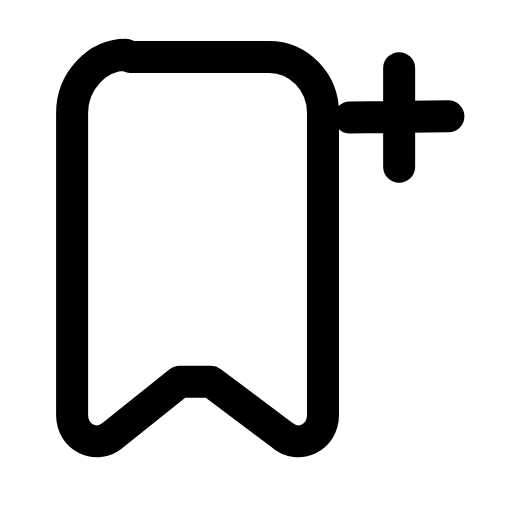
t = 0.00 s
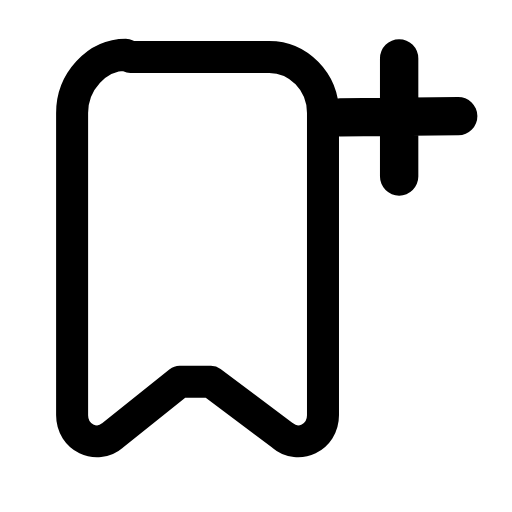
t = 0.20 s
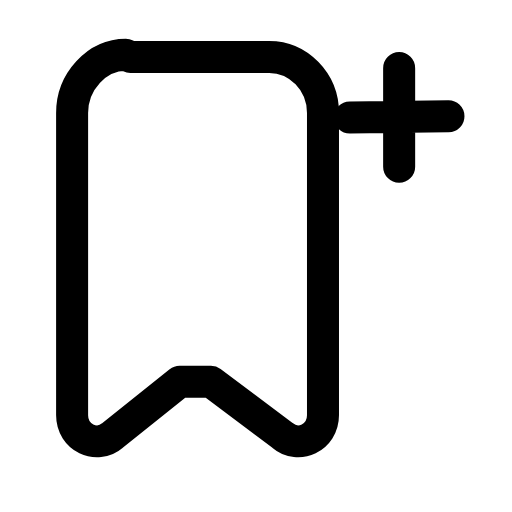
t = 0.42 s
t = 0.61 s: frame unchanged from t = 0.00 s, image omitted
t = 0.83 s: frame unchanged from t = 0.00 s, image omitted
t = 1.04 s: frame unchanged from t = 0.00 s, image omitted

The animated SVG that drew these frames (rendered in a browser with its animation timeline set to each time). Animation: 1 SMIL element (animateTransform=1); one cycle of 1.25 s, repeats indefinitely.

<svg xmlns="http://www.w3.org/2000/svg" width="24" height="24" viewBox="0 0 24 24" fill="none"><g transform="translate(-0.61 -0.585) scale(1.05)"><path stroke="currentColor" stroke-width="1.429" stroke-linecap="round" stroke-linejoin="round" fill="none" d="M6.4 3.1L12.6 3.1C13.9 3.1 15 4.2 15 5.6L15 19.1C15 20.1 13.9 20.6 13.2 20L10 17.6C9.6 17.6 9 17.6 8.6 17.6L5.6 20C4.9 20.6 3.8 20.1 3.8 19.1L3.8 5.6C3.8 4.2 4.9 3 6.2 3Z"></path><g transform="translate(18.4 5.8)"><g><animateTransform attributeName="transform" type="scale" values="1;1;1.24;1;1;1;1;1.24;1;1;1" keyTimes="0;0.135;0.2475;0.36;0.45;0.6;0.66;0.735;0.81;0.9;1" dur="1.25s" repeatCount="indefinite" calcMode="spline" keySplines="0.16 1 0.3 1;0.16 1 0.3 1;0.16 1 0.3 1;0.16 1 0.3 1;0.16 1 0.3 1;0.16 1 0.3 1;0.16 1 0.3 1;0.16 1 0.3 1;0.16 1 0.3 1;0.16 1 0.3 1"/><g transform="translate(-18.4 -5.8)"><g><path stroke="currentColor" stroke-width="1.429" stroke-linecap="round" stroke-linejoin="round" fill="none" d="M18.4 3.6L18.4 8M16.2 5.8L20.6 5.75"></path></g></g></g></g></g></svg>
